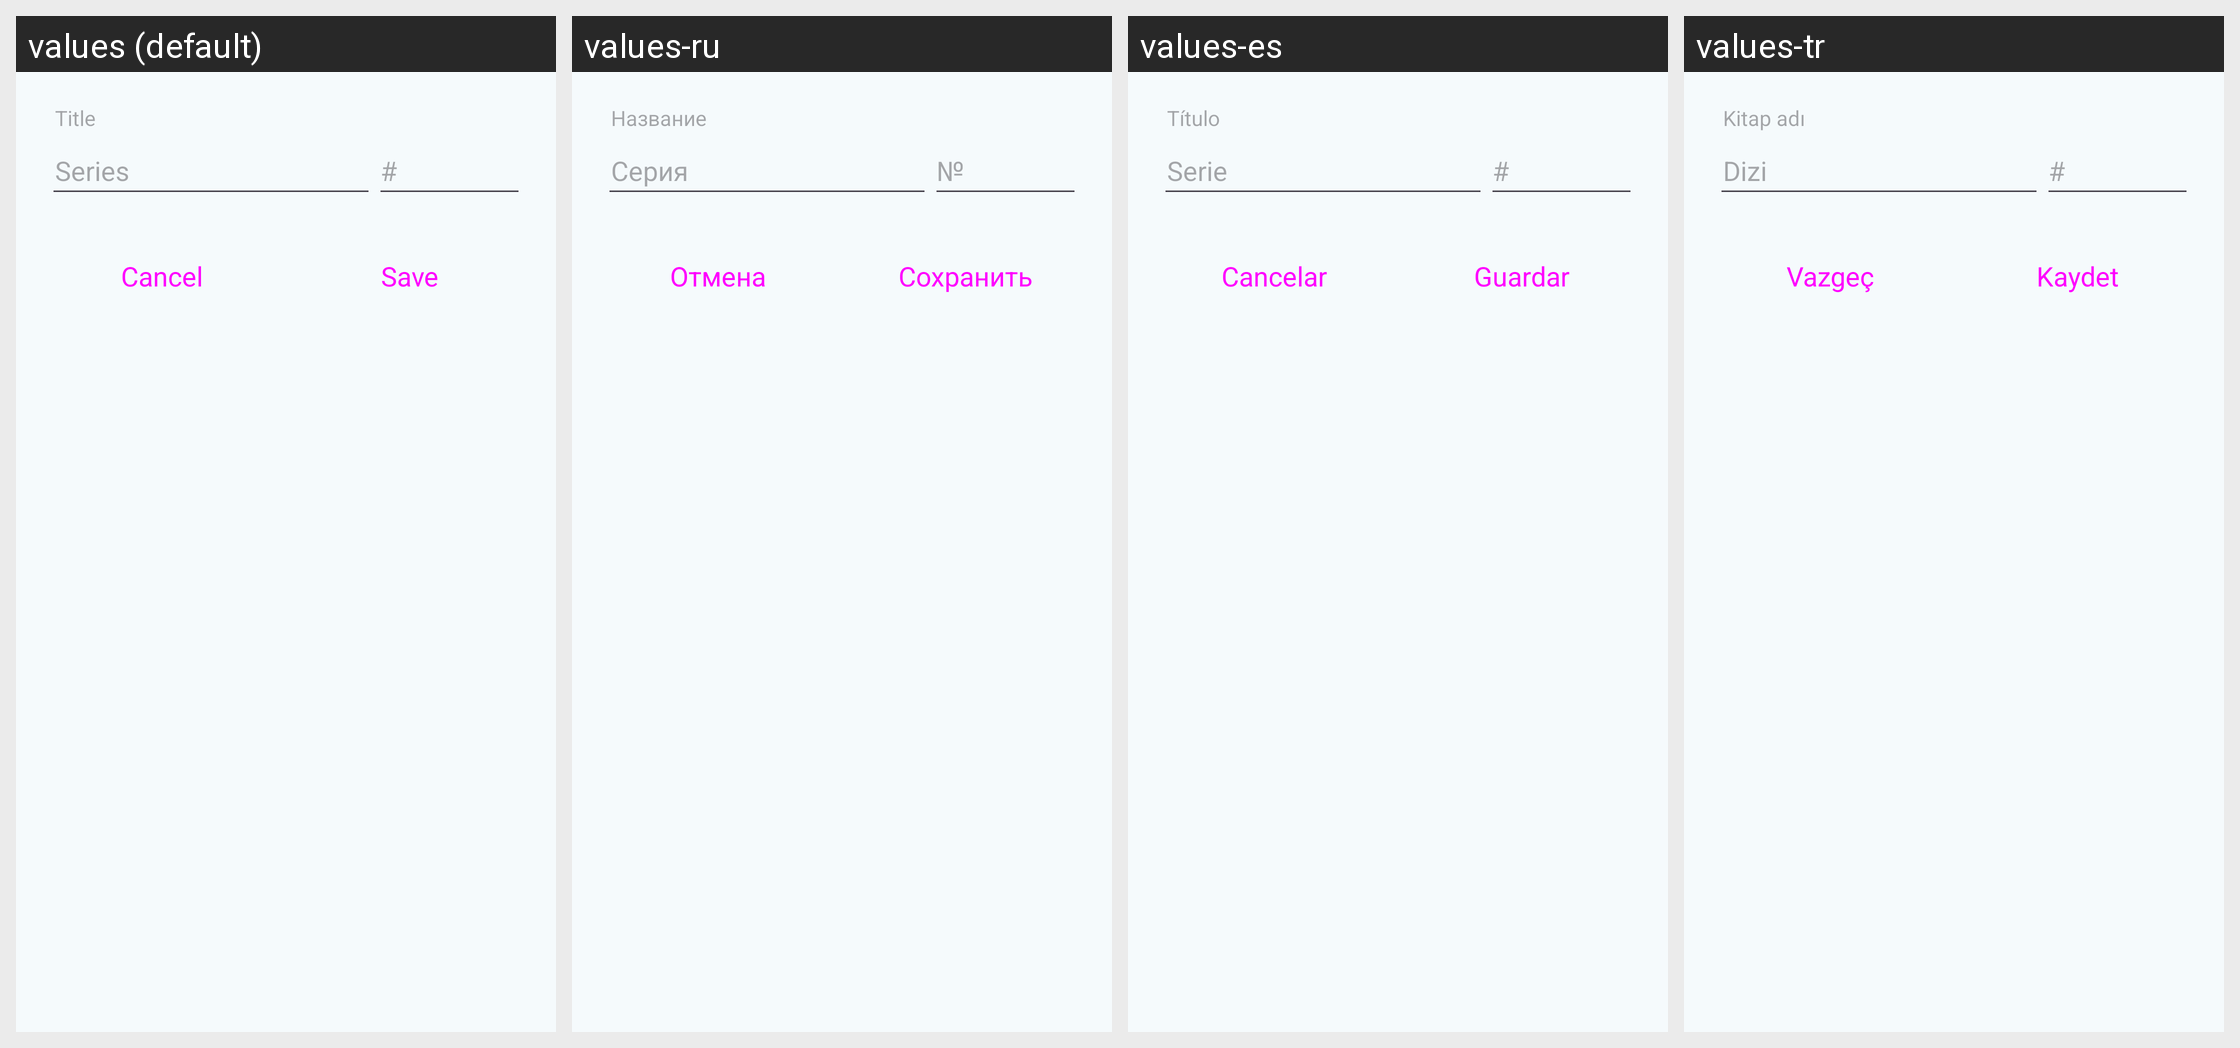

Here is an Android app screen in its default locale and in the app's own translations. Write out the translated-string differences for the strings that appear on this screen.
Android screen res/layout/dialog_edit_series.xml rendered under 4 locales, left to right: values (default), values-ru, values-es, values-tr. Device: Nexus 5 (rendered at 1080×1920; each locale shown at half size, 540×960, under a caption strip naming it); theme AppTheme.
Other locales in the repository, not shown: values-cs, values-de, values-el, values-fr, values-it, values-nl, values-pl, values-pt-rBR.
Strings drawn on this screen, with the default value and each locale's value (text and hints the layout hard-codes, and strings that could not be matched under every locale, appear in the picture but are not listed):

label_title
  values: Title
  values-ru: Название
  values-es: Título
  values-tr: Kitap adı

label_series
  values: Series
  values-ru: Серия
  values-es: Serie
  values-tr: Dizi

label_series_num
  values: #
  values-ru: №
  values-es: #
  values-tr: #

button_cancel
  values: Cancel
  values-ru: Отмена
  values-es: Cancelar
  values-tr: Vazgeç

button_save
  values: Save
  values-ru: Сохранить
  values-es: Guardar
  values-tr: Kaydet
